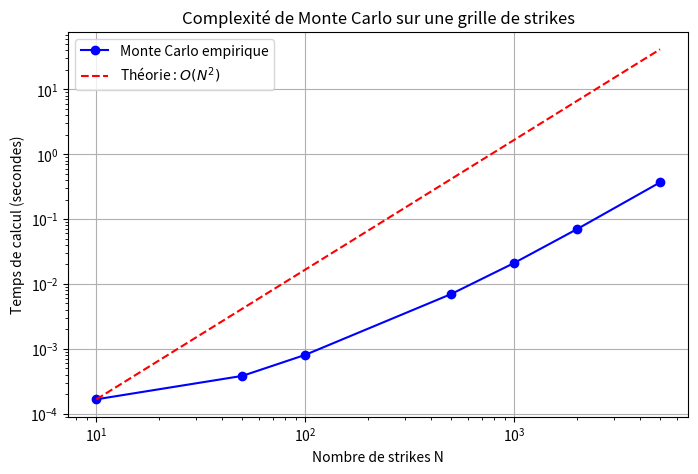
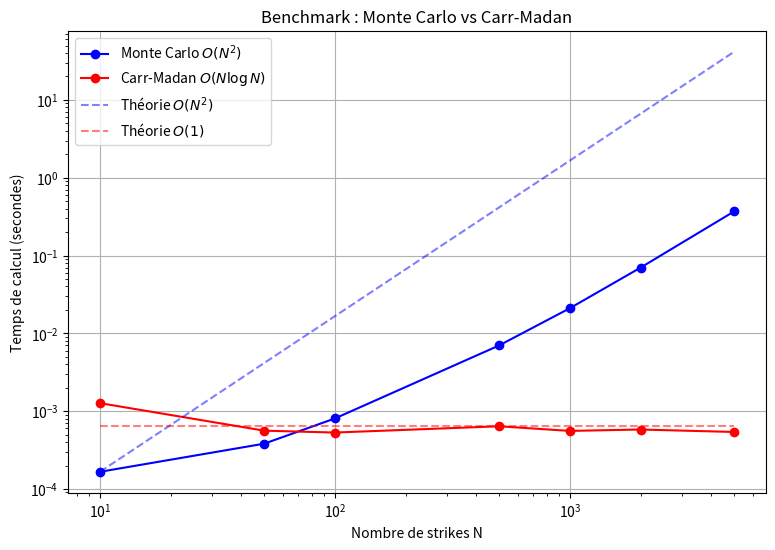
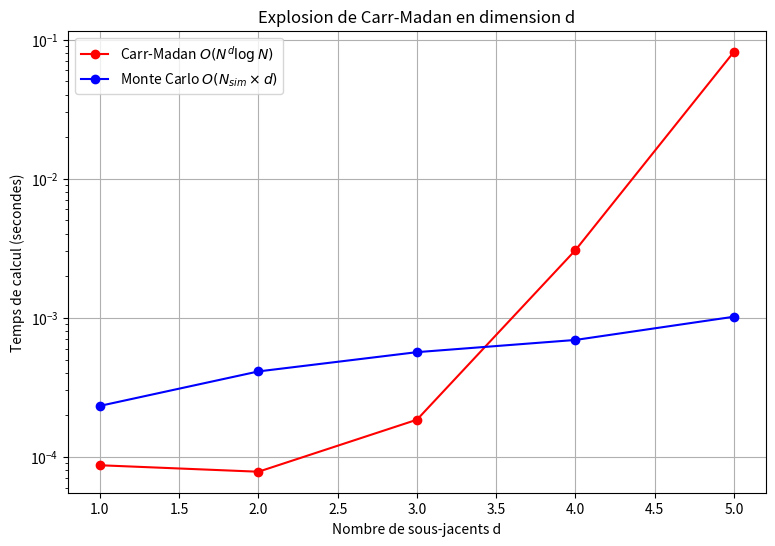

These charts were generated, in order, by the following Python code:
import numpy as np
import matplotlib.pyplot as plt
from scipy.stats import norm
import time

# Paramètres fixés
S0 = 100      # Prix initial du sous-jacent
K = 105       # Strike
r = 0.05      # Taux sans risque
T = 1.0       # Maturité (1 an)
sigma = 0.20  # Volatilité

def black_scholes_call(S0, K, r, T, sigma):
    d1 = (np.log(S0/K) + (r + 0.5*sigma**2)*T) / (sigma*np.sqrt(T))
    d2 = d1 - sigma*np.sqrt(T)
    return S0*norm.cdf(d1) - K*np.exp(-r*T)*norm.cdf(d2)

prix_BS = black_scholes_call(S0, K, r, T, sigma)
print(f"Prix Black-Scholes analytique : {prix_BS:.6f} €")

import numpy as np
import matplotlib.pyplot as plt
from scipy.stats import norm
from scipy.interpolate import CubicSpline
import time

# Paramètres fixés
S0 = 100
r = 0.05
T = 1.0
sigma = 0.20
N_sim = 10000  # simulations par strike pour Monte Carlo

# Fonction Monte Carlo — prix pour un seul strike
def monte_carlo_call(S0, K, r, T, sigma, N):
    Z = np.random.standard_normal(N)
    ST = S0 * np.exp((r - 0.5*sigma**2)*T + sigma*np.sqrt(T)*Z)
    payoffs = np.maximum(ST - K, 0)
    return np.exp(-r*T) * np.mean(payoffs)

# Monte Carlo sur une grille de strikes — mesure du temps
valeurs_N = [10, 50, 100, 500, 1000, 2000, 5000]
temps_MC = []

np.random.seed(42)
for N in valeurs_N:
    strikes_grille = np.linspace(80, 120, N)
    debut = time.time()
    for k in strikes_grille:
        monte_carlo_call(S0, k, r, T, sigma, N)
    temps_MC.append(time.time() - debut)
    print(f"N = {N:>5} strikes : {temps_MC[-1]:.4f} s")

# Vérification empirique du O(N^2) pour Monte Carlo
N_array = np.array(valeurs_N)
courbe_theorique_N2 = temps_MC[0] * (N_array / valeurs_N[0])**2

plt.figure(figsize=(8, 5))
plt.loglog(N_array, temps_MC, 'b-o', label='Monte Carlo empirique')
plt.loglog(N_array, courbe_theorique_N2, 'r--', label=r'Théorie : $O(N^2)$')
plt.xlabel('Nombre de strikes N')
plt.ylabel('Temps de calcul (secondes)')
plt.title('Complexité de Monte Carlo sur une grille de strikes')
plt.legend()
plt.grid(True)
plt.show()

def carr_madan_grille(S0, strikes, r, T, sigma, N=4096, alpha=1.5):
    eta = 0.25
    lambda_ = 2*np.pi / (N*eta)
    b = N*lambda_/2
    u = np.arange(N) * eta
    
    def phi(v):
        return np.exp(1j*v*(np.log(S0) + (r - 0.5*sigma**2)*T)
                      - 0.5*sigma**2*T*v**2)
    
    v = u - (alpha+1)*1j
    psi = np.exp(-r*T) * phi(v) / (alpha**2 + alpha - u**2 + 1j*(2*alpha+1)*u)
    
    simpson = np.ones(N)
    simpson[1:-1:2] = 4
    simpson[2:-2:2] = 2
    simpson /= 3
    
    x = np.exp(1j*b*u) * psi * eta * simpson
    fft_result = np.fft.fft(x)
    log_strikes = -b + lambda_*np.arange(N)
    prix_grille = np.real(np.exp(-alpha*log_strikes) / np.pi * fft_result)
    
    cs = CubicSpline(log_strikes, prix_grille)
    return cs(np.log(strikes))

# Mesure du temps Carr-Madan sur la même grille
temps_CM = []

for N in valeurs_N:
    strikes_grille = np.linspace(80, 120, N)
    debut = time.time()
    carr_madan_grille(S0, strikes_grille, r, T, sigma)
    temps_CM.append(time.time() - debut)
    print(f"N = {N:>5} strikes : {temps_CM[-1]:.4f} s")

# Validation des prix sur une grille de 20 strikes
strikes_val = np.linspace(80, 120, 20)
np.random.seed(42)

# Prix Black-Scholes — référence exacte
prix_BS_val = [black_scholes_call(S0, k, r, T, sigma) for k in strikes_val]

# Prix Monte Carlo avec intervalles de confiance
prix_MC_val = []
ic_MC_val = []
for k in strikes_val:
    Z = np.random.standard_normal(100000)
    ST = S0 * np.exp((r - 0.5*sigma**2)*T + sigma*np.sqrt(T)*Z)
    payoffs = np.maximum(ST - k, 0) * np.exp(-r*T)
    prix_MC_val.append(np.mean(payoffs))
    ic_MC_val.append(1.96 * np.std(payoffs) / np.sqrt(100000))

# Prix Carr-Madan
prix_CM_val = carr_madan_grille(S0, strikes_val, r, T, sigma)

# Tableau
print(f"{'Strike':>8} | {'BS':>8} | {'MC':>8} | {'IC 95%':>10} | {'CM':>8} | {'Err MC':>10} | {'Err CM':>10}")
print("-" * 80)
for i, k in enumerate(strikes_val):
    err_mc = abs(prix_MC_val[i] - prix_BS_val[i])
    err_cm = abs(prix_CM_val[i] - prix_BS_val[i])
    print(f"{k:>8.1f} | {prix_BS_val[i]:>8.4f} | {prix_MC_val[i]:>8.4f} | "
          f"±{ic_MC_val[i]:>8.4f} | {prix_CM_val[i]:>8.4f} | {err_mc:>10.2e} | {err_cm:>10.2e}")

# Graphique comparatif Monte Carlo vs Carr-Madan
plt.figure(figsize=(9, 6))
plt.loglog(valeurs_N, temps_MC, 'b-o', label='Monte Carlo $O(N^2)$')
plt.loglog(valeurs_N, temps_CM, 'r-o', label=r'Carr-Madan $O(N \log N)$')

# Courbes théoriques
N_array = np.array(valeurs_N)
plt.loglog(N_array, temps_MC[0]*(N_array/valeurs_N[0])**2, 
           'b--', alpha=0.5, label='Théorie $O(N^2)$')
plt.loglog(N_array, temps_CM[3]*np.ones(len(valeurs_N)), 
           'r--', alpha=0.5, label='Théorie $O(1)$')

plt.xlabel('Nombre de strikes N')
plt.ylabel('Temps de calcul (secondes)')
plt.title('Benchmark : Monte Carlo vs Carr-Madan')
plt.legend()
plt.grid(True)
plt.show()

# Bonus — complexité en dimension d
dimensions = [1, 2, 3, 4, 5]
N_fft = 16
N_sim = 10000

temps_CM_dim = []
temps_MC_dim = []

for d in dimensions:
    # Carr-Madan en dimension d — FFT multidimensionnelle
    debut = time.time()
    x = np.random.standard_normal((N_fft,) * d) + 1j * np.random.standard_normal((N_fft,) * d)
    np.fft.fftn(x)
    temps_CM_dim.append(time.time() - debut)
    
    # Monte Carlo en dimension d — simulation de d sous-jacents
    debut = time.time()
    Z = np.random.standard_normal((N_sim, d))
    ST = S0 * np.exp((r - 0.5*sigma**2)*T + sigma*np.sqrt(T)*Z)
    payoffs = np.maximum(np.mean(ST, axis=1) - 105, 0)
    np.exp(-r*T) * np.mean(payoffs)
    temps_MC_dim.append(time.time() - debut)
    
    print(f"d = {d} : MC = {temps_MC_dim[-1]:.4f}s | CM = {temps_CM_dim[-1]:.4f}s")

# Graphique
plt.figure(figsize=(9, 6))
plt.semilogy(dimensions, temps_CM_dim, 'r-o', label=r'Carr-Madan $O(N^d \log N)$')
plt.semilogy(dimensions, temps_MC_dim, 'b-o', label=r'Monte Carlo $O(N_{sim} \times d)$')
plt.xlabel('Nombre de sous-jacents d')
plt.ylabel('Temps de calcul (secondes)')
plt.title('Explosion de Carr-Madan en dimension d')
plt.legend()
plt.grid(True)
plt.show()
